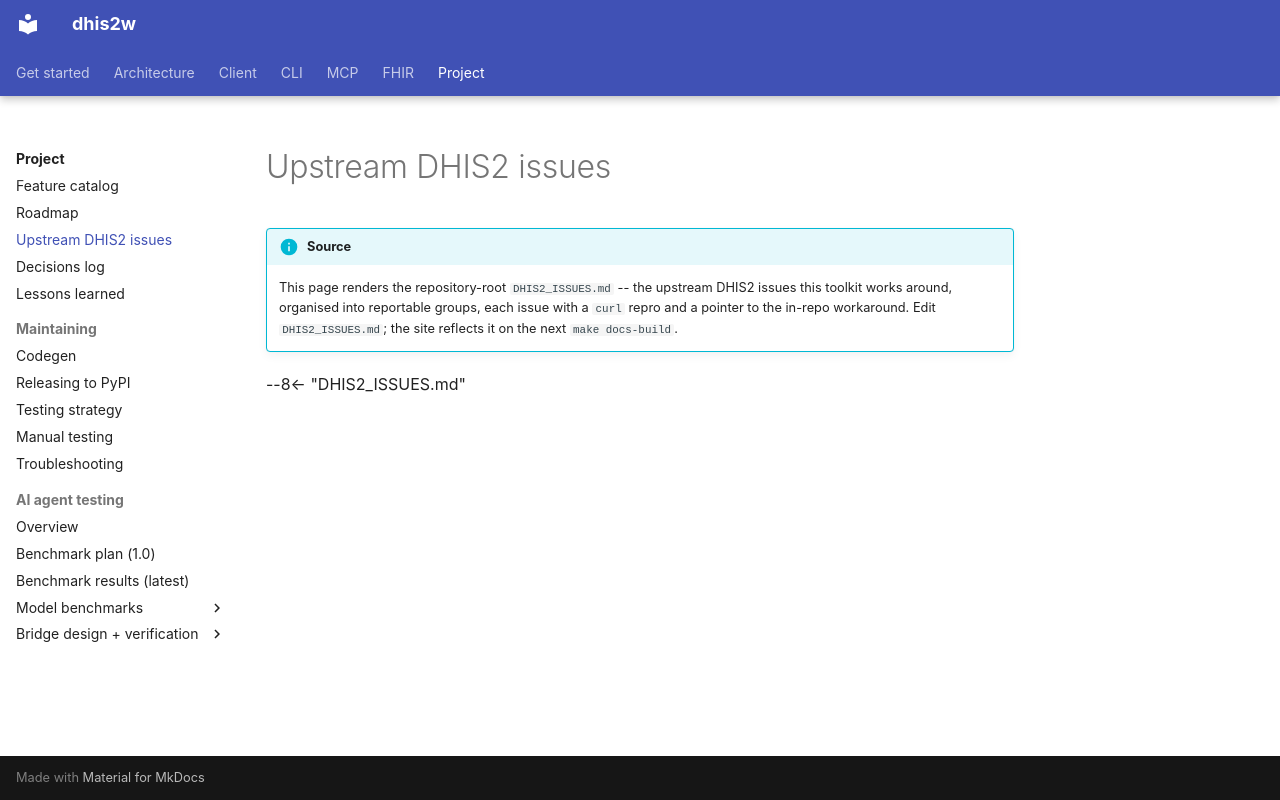

repository: winterop-com/dhis2w · page: project/upstream-issues/index.html · generator: mkdocs

---
title: Upstream DHIS2 issues
---

!!! info "Source"
    This page renders the repository-root `DHIS2_ISSUES.md` -- the upstream DHIS2
    issues this toolkit works around, organised into reportable groups, each issue
    with a `curl` repro and a pointer to the in-repo workaround. Edit
    `DHIS2_ISSUES.md`; the site reflects it on the next `make docs-build`.

--8<-- "DHIS2_ISSUES.md"
